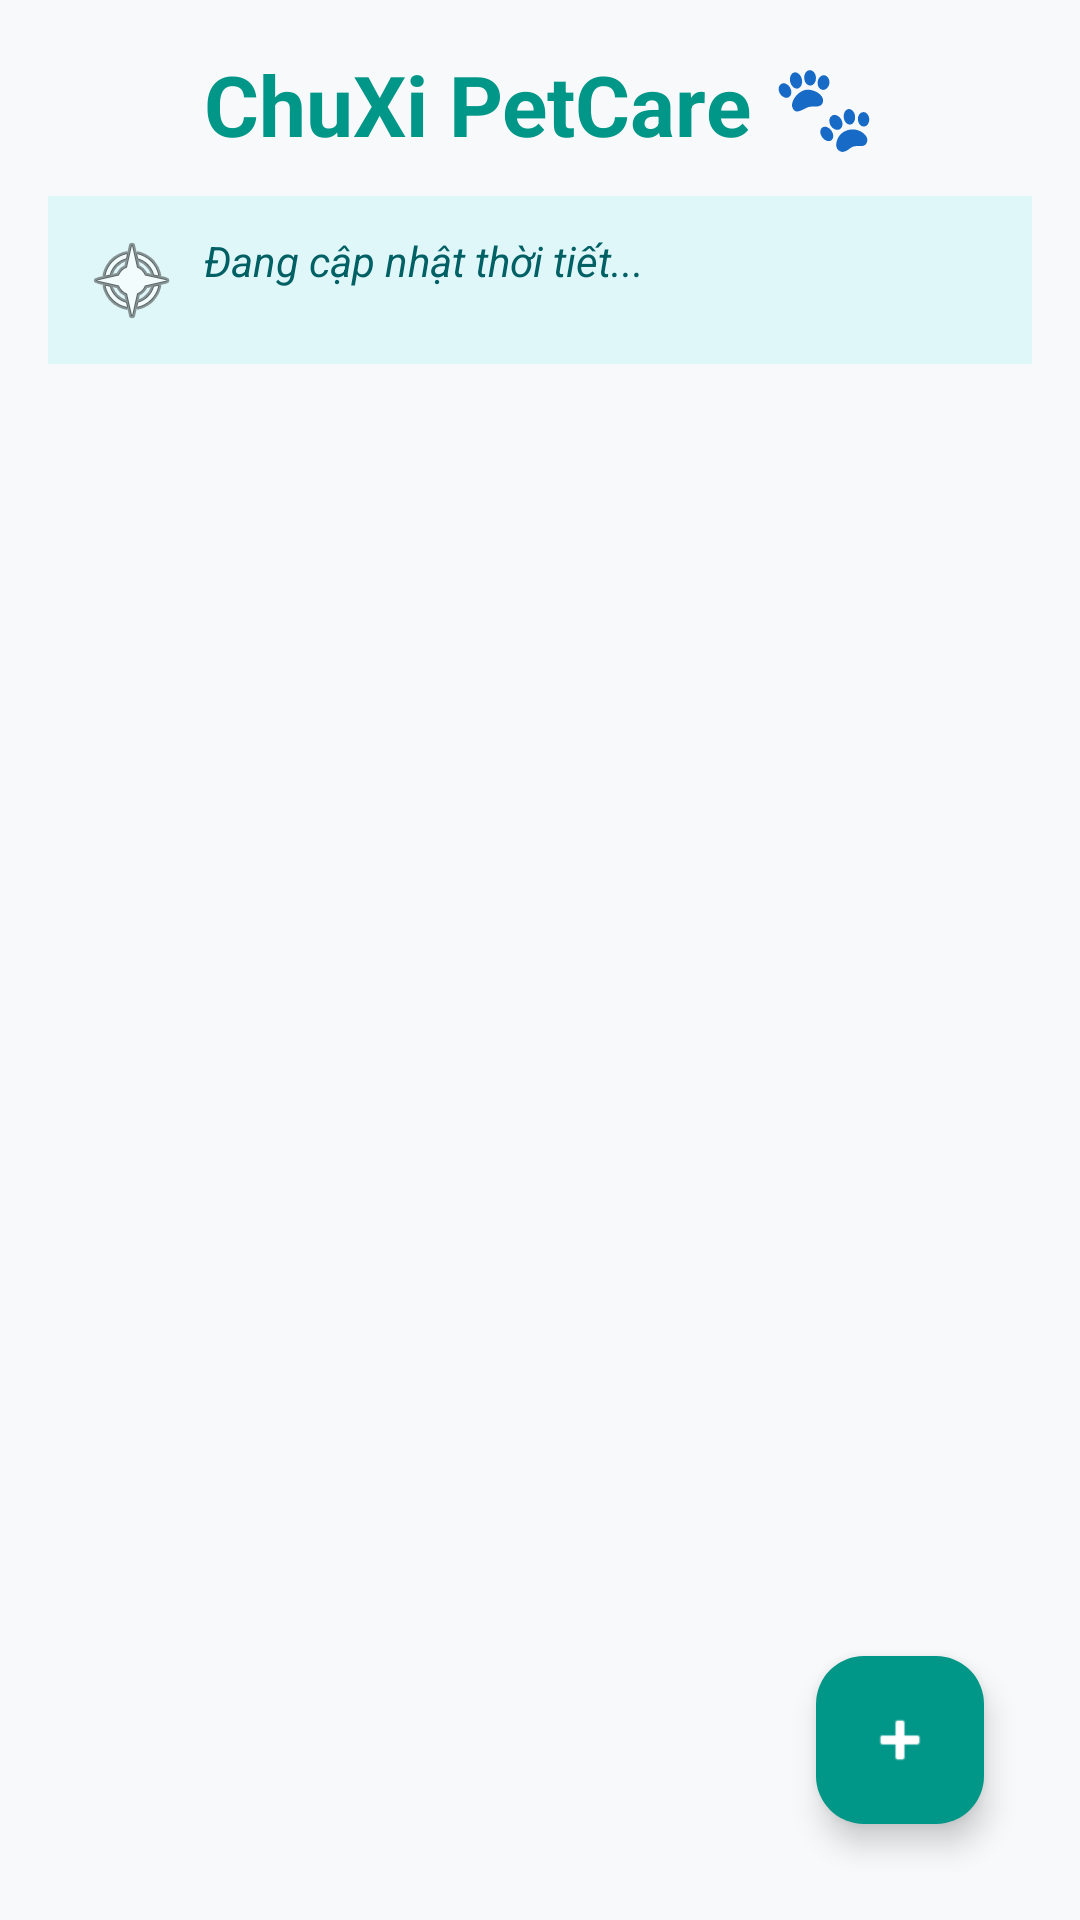

Write the Android layout XML for this screen, with the resource values it uses.
<!-- AndroidManifest.xml: application theme Theme.ChuXiPetCare -->
<!-- res/layout/activity_main.xml -->
<?xml version="1.0" encoding="utf-8"?>
<androidx.constraintlayout.widget.ConstraintLayout xmlns:android="http://schemas.android.com/apk/res/android"
    xmlns:app="http://schemas.android.com/apk/res-auto"
    xmlns:tools="http://schemas.android.com/tools"
    android:layout_width="match_parent"
    android:layout_height="match_parent"
    android:background="#F8F9FA"
    android:padding="16dp"
    tools:context=".ui.view.MainActivity">

    <TextView
        android:id="@+id/tvHeader"
        android:layout_width="wrap_content"
        android:layout_height="wrap_content"
        android:text="ChuXi PetCare 🐾"
        android:textColor="#009688"
        android:textSize="28sp"
        android:textStyle="bold"
        app:layout_constraintEnd_toEndOf="parent"
        app:layout_constraintStart_toStartOf="parent"
        app:layout_constraintTop_toTopOf="parent" />

    <TextView
        android:id="@+id/tvWeather"
        android:layout_width="0dp"
        android:layout_height="wrap_content"
        android:layout_marginTop="12dp"
        android:background="#E0F7FA"
        android:drawableStart="@android:drawable/ic_menu_compass"
        android:drawablePadding="8dp"
        android:padding="12dp"
        android:text="Đang cập nhật thời tiết..."
        android:textColor="#006064"
        android:textSize="14sp"
        android:textStyle="italic"
        app:layout_constraintEnd_toEndOf="parent"
        app:layout_constraintStart_toStartOf="parent"
        app:layout_constraintTop_toBottomOf="@id/tvHeader" />

    <androidx.recyclerview.widget.RecyclerView
        android:id="@+id/rvPets"
        android:layout_width="match_parent"
        android:layout_height="0dp"
        android:layout_marginTop="12dp"
        android:clipToPadding="false"
        android:paddingBottom="80dp"
        app:layout_constraintBottom_toBottomOf="parent"
        app:layout_constraintTop_toBottomOf="@id/tvWeather"
        app:layout_constraintVertical_bias="1.0"
        tools:layout_editor_absoluteX="16dp"
        tools:listitem="@layout/item_pet" />

    <com.google.android.material.floatingactionbutton.FloatingActionButton
        android:id="@+id/fabAdd"
        android:layout_width="wrap_content"
        android:layout_height="wrap_content"
        android:layout_margin="16dp"
        android:backgroundTint="#009688"
        android:contentDescription="Thêm thú cưng"
        android:src="@android:drawable/ic_input_add"
        app:layout_constraintBottom_toBottomOf="parent"
        app:layout_constraintEnd_toEndOf="parent"
        app:tint="#FFFFFF" />

</androidx.constraintlayout.widget.ConstraintLayout>
<!-- res/layout/item_pet.xml (included above) -->
<?xml version="1.0" encoding="utf-8"?>
<androidx.cardview.widget.CardView xmlns:android="http://schemas.android.com/apk/res/android"
    xmlns:app="http://schemas.android.com/apk/res-auto"
    android:layout_width="match_parent"
    android:layout_height="wrap_content"
    android:layout_margin="4dp"
    app:cardCornerRadius="12dp"
    app:cardElevation="3dp">

    <LinearLayout
        android:orientation="horizontal"
        android:padding="12dp"
        android:layout_width="match_parent"
        android:layout_height="wrap_content"
        android:gravity="center_vertical">

        
        <ImageView
            android:id="@+id/ivPetAvatar"
            android:layout_width="80dp"
            android:layout_height="80dp"
            android:src="@android:drawable/ic_menu_camera"
            android:scaleType="centerCrop"
            android:background="#F0F0F0"
            android:layout_marginRight="16dp"/>

        
        <LinearLayout
            android:layout_width="0dp"
            android:layout_weight="1"
            android:layout_height="wrap_content"
            android:orientation="vertical">

            
            <LinearLayout
                android:orientation="horizontal"
                android:layout_width="match_parent"
                android:layout_height="wrap_content"
                android:gravity="center_vertical">

                <TextView
                    android:id="@+id/tvName"
                    android:text="Tên Pet"
                    android:textStyle="bold"
                    android:textSize="18sp"
                    android:textColor="#009688"
                    android:layout_width="0dp"
                    android:layout_weight="1"
                    android:layout_height="wrap_content"/>

                
                <ImageButton
                    android:id="@+id/btnMenu"
                    android:layout_width="32dp"
                    android:layout_height="32dp"
                    android:src="@android:drawable/ic_menu_more"
                    android:background="?attr/selectableItemBackgroundBorderless"
                    android:contentDescription="Menu"
                    android:padding="4dp"/>
            </LinearLayout>

            <TextView
                android:id="@+id/tvInfo"
                android:text="Thông tin chi tiết..."
                android:textSize="14sp"
                android:textColor="#666"
                android:layout_width="wrap_content"
                android:layout_height="wrap_content"
                android:layout_marginTop="4dp"/>

            
            <Button
                android:id="@+id/btnChat"
                android:layout_width="wrap_content"
                android:layout_height="40dp"
                android:text="Hỏi AI"
                android:textSize="12sp"
                android:backgroundTint="#E0F2F1"
                android:textColor="#00796B"
                android:layout_marginTop="8dp"
                style="@style/Widget.MaterialComponents.Button.TextButton"/>

        </LinearLayout>
    </LinearLayout>
</androidx.cardview.widget.CardView>
<!-- resources referenced by this layout -->
<resources>
  <style name="Theme.ChuXiPetCare" parent="Base.Theme.ChuXiPetCare" />
  <style name="Base.Theme.ChuXiPetCare" parent="Theme.Material3.DayNight.NoActionBar">
          
          
      </style>
</resources>
